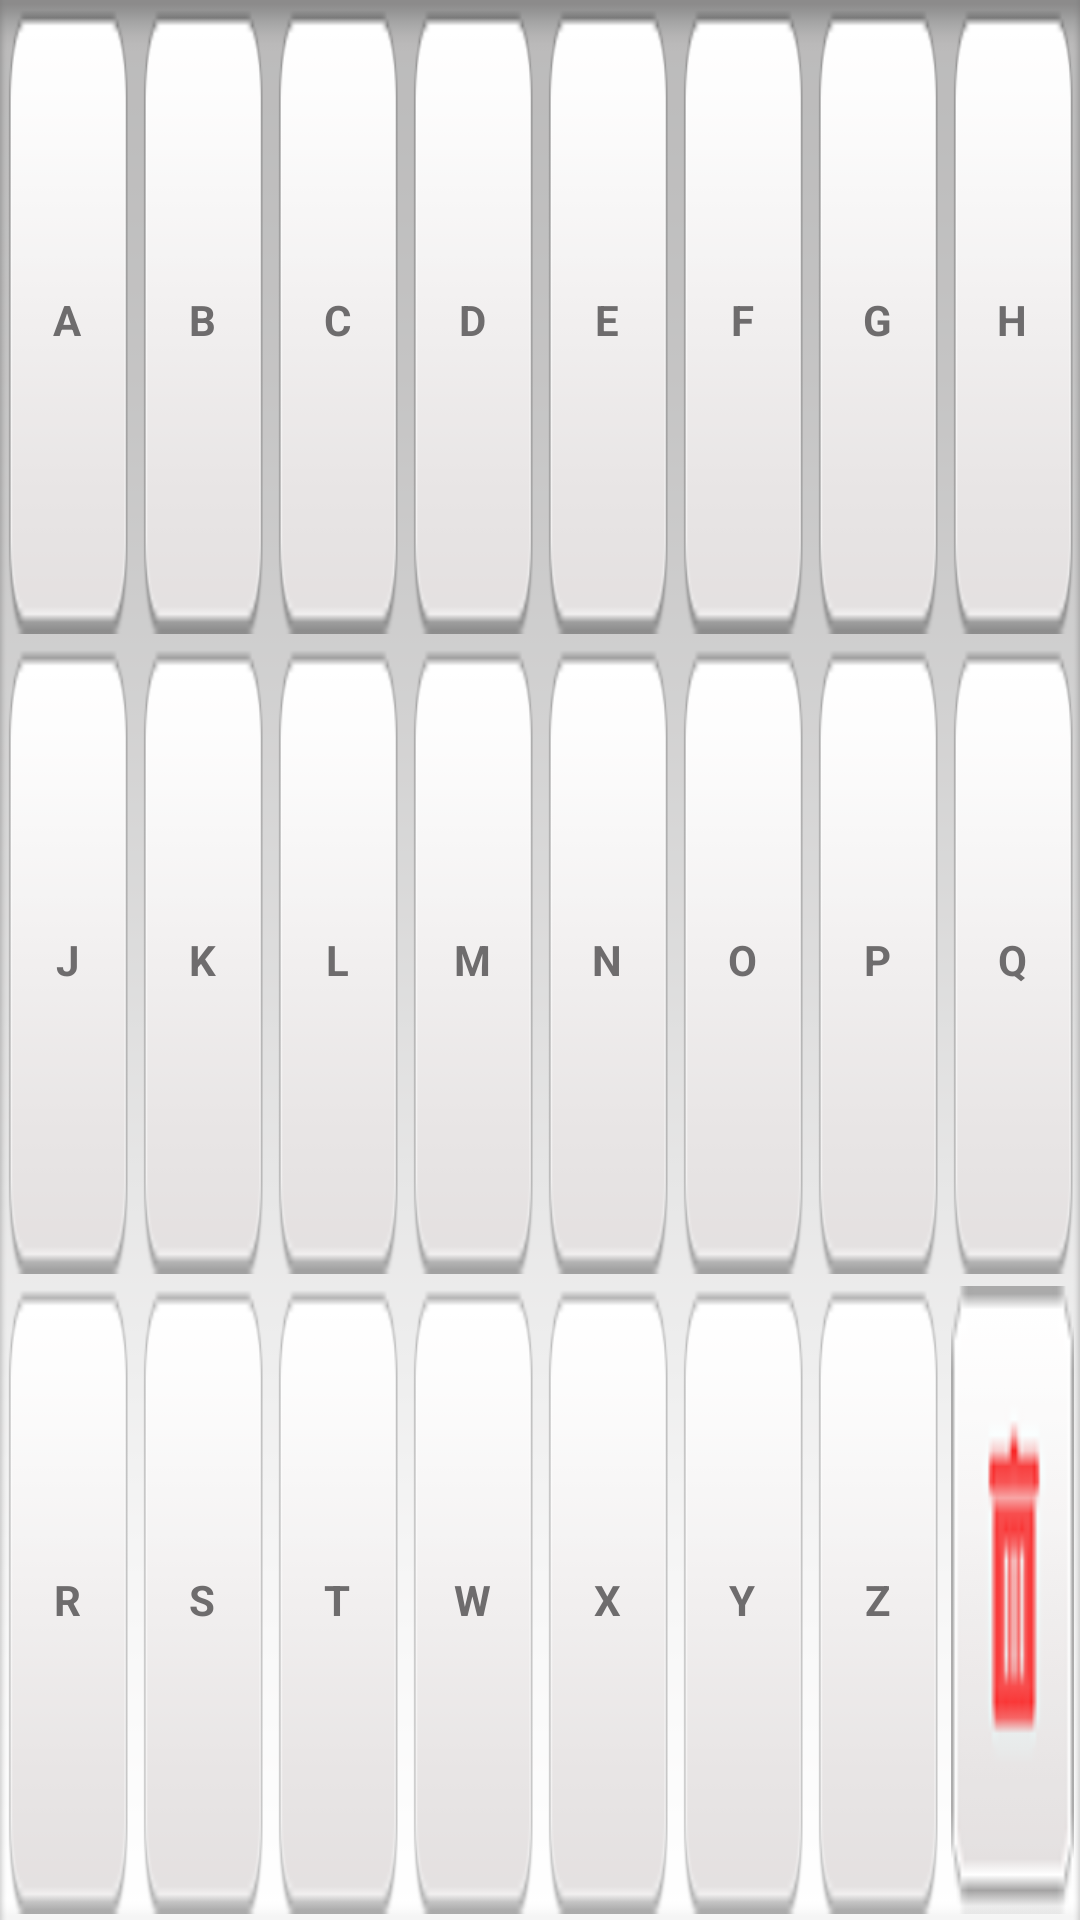

The Android layout XML behind this screen, and the referenced resources:
<!-- AndroidManifest.xml: application theme android:Theme.NoTitleBar -->
<!-- res/layout/keyboard.xml -->
<?xml version="1.0" encoding="utf-8"?>
<LinearLayout xmlns:android="http://schemas.android.com/apk/res/android"
    android:layout_width="fill_parent"
    android:layout_height="fill_parent"
    android:orientation="vertical"
     android:background="@drawable/key_bg" >

    <LinearLayout
        android:id="@+id/linearLayout1"
        android:layout_width="fill_parent"
        android:layout_height="fill_parent"
        android:layout_weight="1" 
        >

        <Button
            android:id="@+id/buttonA"
            style="@style/KeyboardButtonNormal"
            android:layout_width="fill_parent"
            android:layout_height="fill_parent"
            android:layout_weight="1"
            android:text="A" />

        <Button
            android:id="@+id/buttonB"
            style="@style/KeyboardButtonNormal"
            android:layout_width="fill_parent"
            android:layout_height="fill_parent"
            android:layout_weight="1"
            android:text="B" />

        <Button
            android:id="@+id/buttonC"
            style="@style/KeyboardButtonNormal"
            android:layout_width="fill_parent"
            android:layout_height="fill_parent"
            android:layout_weight="1"
            android:text="C" />

        <Button
            android:id="@+id/buttonD"
            style="@style/KeyboardButtonNormal"
            android:layout_width="fill_parent"
            android:layout_height="fill_parent"
            android:layout_weight="1"
            android:text="D" />

        <Button
            android:id="@+id/buttonE"
            style="@style/KeyboardButtonNormal"
            android:layout_width="fill_parent"
            android:layout_height="fill_parent"
            android:layout_weight="1"
            android:text="E" />

        <Button
            android:id="@+id/buttonF"
            style="@style/KeyboardButtonNormal"
            android:layout_width="fill_parent"
            android:layout_height="fill_parent"
            android:layout_weight="1"
            android:text="F" />

        <Button
            android:id="@+id/buttonG"
            style="@style/KeyboardButtonNormal"
            android:layout_width="fill_parent"
            android:layout_height="fill_parent"
            android:layout_weight="1"
            android:text="G" />

        <Button
            android:id="@+id/buttonH"
            style="@style/KeyboardButtonNormal"
            android:layout_width="fill_parent"
            android:layout_height="fill_parent"
            android:layout_weight="1"
            android:text="H" />

       
    </LinearLayout>

    <LinearLayout
        android:id="@+id/linearLayout2"
        android:layout_width="fill_parent"
        android:layout_height="fill_parent"
        android:layout_weight="1" >

        <Button
            android:id="@+id/buttonJ"
            style="@style/KeyboardButtonNormal"
            android:layout_width="fill_parent"
            android:layout_height="fill_parent"
            android:layout_weight="1"
            android:text="J" />

        <Button
            android:id="@+id/buttonK"
            style="@style/KeyboardButtonNormal"
            android:layout_width="fill_parent"
            android:layout_height="fill_parent"
            android:layout_weight="1"
            android:text="K" />

        <Button
            android:id="@+id/buttonL"
            style="@style/KeyboardButtonNormal"
            android:layout_width="fill_parent"
            android:layout_height="fill_parent"
            android:layout_weight="1"
            android:text="L" />

        <Button
            android:id="@+id/buttonM"
            style="@style/KeyboardButtonNormal"
            android:layout_width="fill_parent"
            android:layout_height="fill_parent"
            android:layout_weight="1"
            android:text="M" />

        <Button
            android:id="@+id/buttonN"
            style="@style/KeyboardButtonNormal"
            android:layout_width="fill_parent"
            android:layout_height="fill_parent"
            android:layout_weight="1"
            android:text="N" />

        <Button
            android:id="@+id/buttonO"
            style="@style/KeyboardButtonNormal"
            android:layout_width="fill_parent"
            android:layout_height="fill_parent"
            android:layout_weight="1"
            android:text="O" />

        <Button
            android:id="@+id/buttonP"
            style="@style/KeyboardButtonNormal"
            android:layout_width="fill_parent"
            android:layout_height="fill_parent"
            android:layout_weight="1"
            android:text="P" />

        <Button
            android:id="@+id/buttonQ"
            style="@style/KeyboardButtonNormal"
            android:layout_width="fill_parent"
            android:layout_height="fill_parent"
            android:layout_weight="1"
            android:text="Q" />


    </LinearLayout>

    <LinearLayout
        android:id="@+id/linearLayout3"
        android:layout_width="fill_parent"
        android:layout_height="fill_parent"
        android:layout_weight="1" >



        <Button
            android:id="@+id/buttonR"
            style="@style/KeyboardButtonNormal"
            android:layout_width="fill_parent"
            android:layout_height="fill_parent"
            android:layout_weight="1"
            android:text="R" />

        <Button
            android:id="@+id/buttonS"
            style="@style/KeyboardButtonNormal"
            android:layout_width="fill_parent"
            android:layout_height="fill_parent"
            android:layout_weight="1"
            android:text="S" />

        <Button
            android:id="@+id/buttonT"
            style="@style/KeyboardButtonNormal"
            android:layout_width="fill_parent"
            android:layout_height="fill_parent"
            android:layout_weight="1"
            android:text="T" />

        <Button
            android:id="@+id/buttonW"
            style="@style/KeyboardButtonNormal"
            android:layout_width="fill_parent"
            android:layout_height="fill_parent"
            android:layout_weight="1"
            android:text="W" 
            />

        <Button
            android:id="@+id/buttonX"
            style="@style/KeyboardButtonNormal"
            android:layout_width="fill_parent"
            android:layout_height="fill_parent"
            android:layout_weight="1"
            android:text="X" />

        <Button
            android:id="@+id/buttonY"
            style="@style/KeyboardButtonNormal"
            android:layout_width="fill_parent"
            android:layout_height="fill_parent"
            android:layout_weight="1"
            android:text="Y" />

        <Button
            android:id="@+id/buttonZ"
            style="@style/KeyboardButtonNormal"
            android:layout_width="fill_parent"
            android:layout_height="fill_parent"
            android:layout_weight="1"
            android:text="Z" />

        <ImageButton
            android:id="@+id/buttonDELETE"
            style="@style/KeyboardButtonNormal"
            android:background="@drawable/reset_button"
            android:layout_width="fill_parent"
            android:layout_height="fill_parent"
            android:layout_weight="1"
            android:contentDescription="DEL"
            />
        
    </LinearLayout>

</LinearLayout>
<!-- resources referenced by this layout -->
<resources>
  <!-- drawable key_bg: png bitmap (drawable, 2577 bytes) -->
  <!-- drawable reset_button: png bitmap (drawable, 2015 bytes) -->
  <style name="KeyboardButtonNormal" parent="@android:style/Widget.Button">
          <item name="android:background">@drawable/keyboard_normal</item>
          <item name="android:height">32dp</item>
          <item name="android:textStyle">bold</item>
          <item name="android:layout_marginRight">2dp</item>
          <item name="android:layout_marginLeft">2dp</item>
          <item name="android:layout_marginTop">2dp</item>
          <item name="android:layout_marginBottom">2dp</item>
          <item name="android:textColor">@color/key_button_text_color</item>
      </style>
  <!-- drawable keyboard_normal (drawable) -->
  <?xml version="1.0" encoding="utf-8"?>
  <selector xmlns:android="http://schemas.android.com/apk/res/android">
  
      <item android:drawable="@drawable/key_button" android:state_pressed="true"/>
      <item android:drawable="@drawable/key_button" android:state_focused="true"/>
      <item android:drawable="@drawable/key_button"/>
  
  </selector>
  <color name="key_button_text_color">#ff6e6c6d</color>
  <!-- drawable key_button: png bitmap (drawable, 1887 bytes) -->
</resources>
